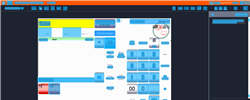
Task: Trigger Based Attended Automation
Workflow: DOMS_PH_DispenseFuel_Fuelpoint3_Grade2_ReleasingNozzle

Step 1: CV Screen Scope in window 'Web Rep Console*' (msedge.exe)

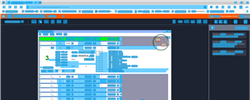
Step 2: CV refresh

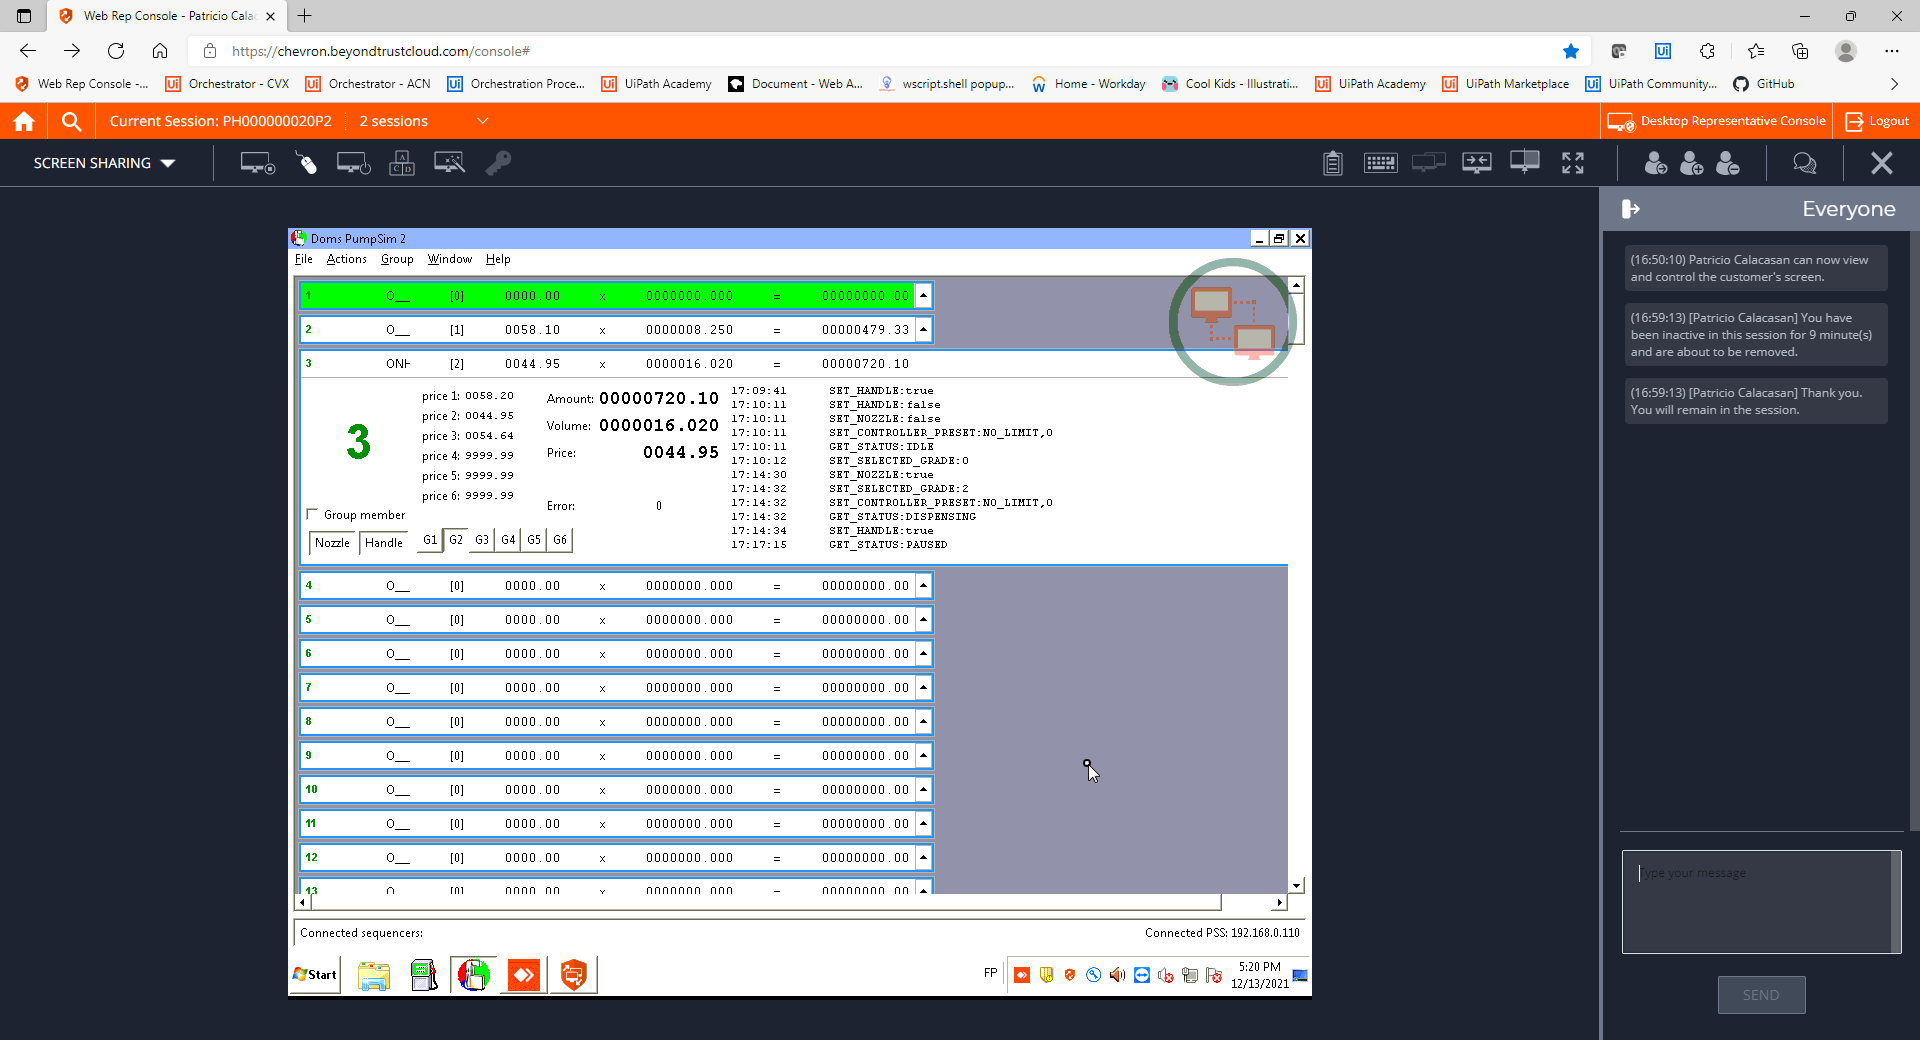
Step 3: CVCache

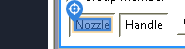
Step 4 [try]: CV Click - Text

Step 5: CvDescriptor (same screen as step 4)

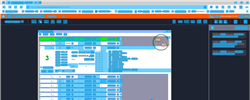
Step 6: CV refresh

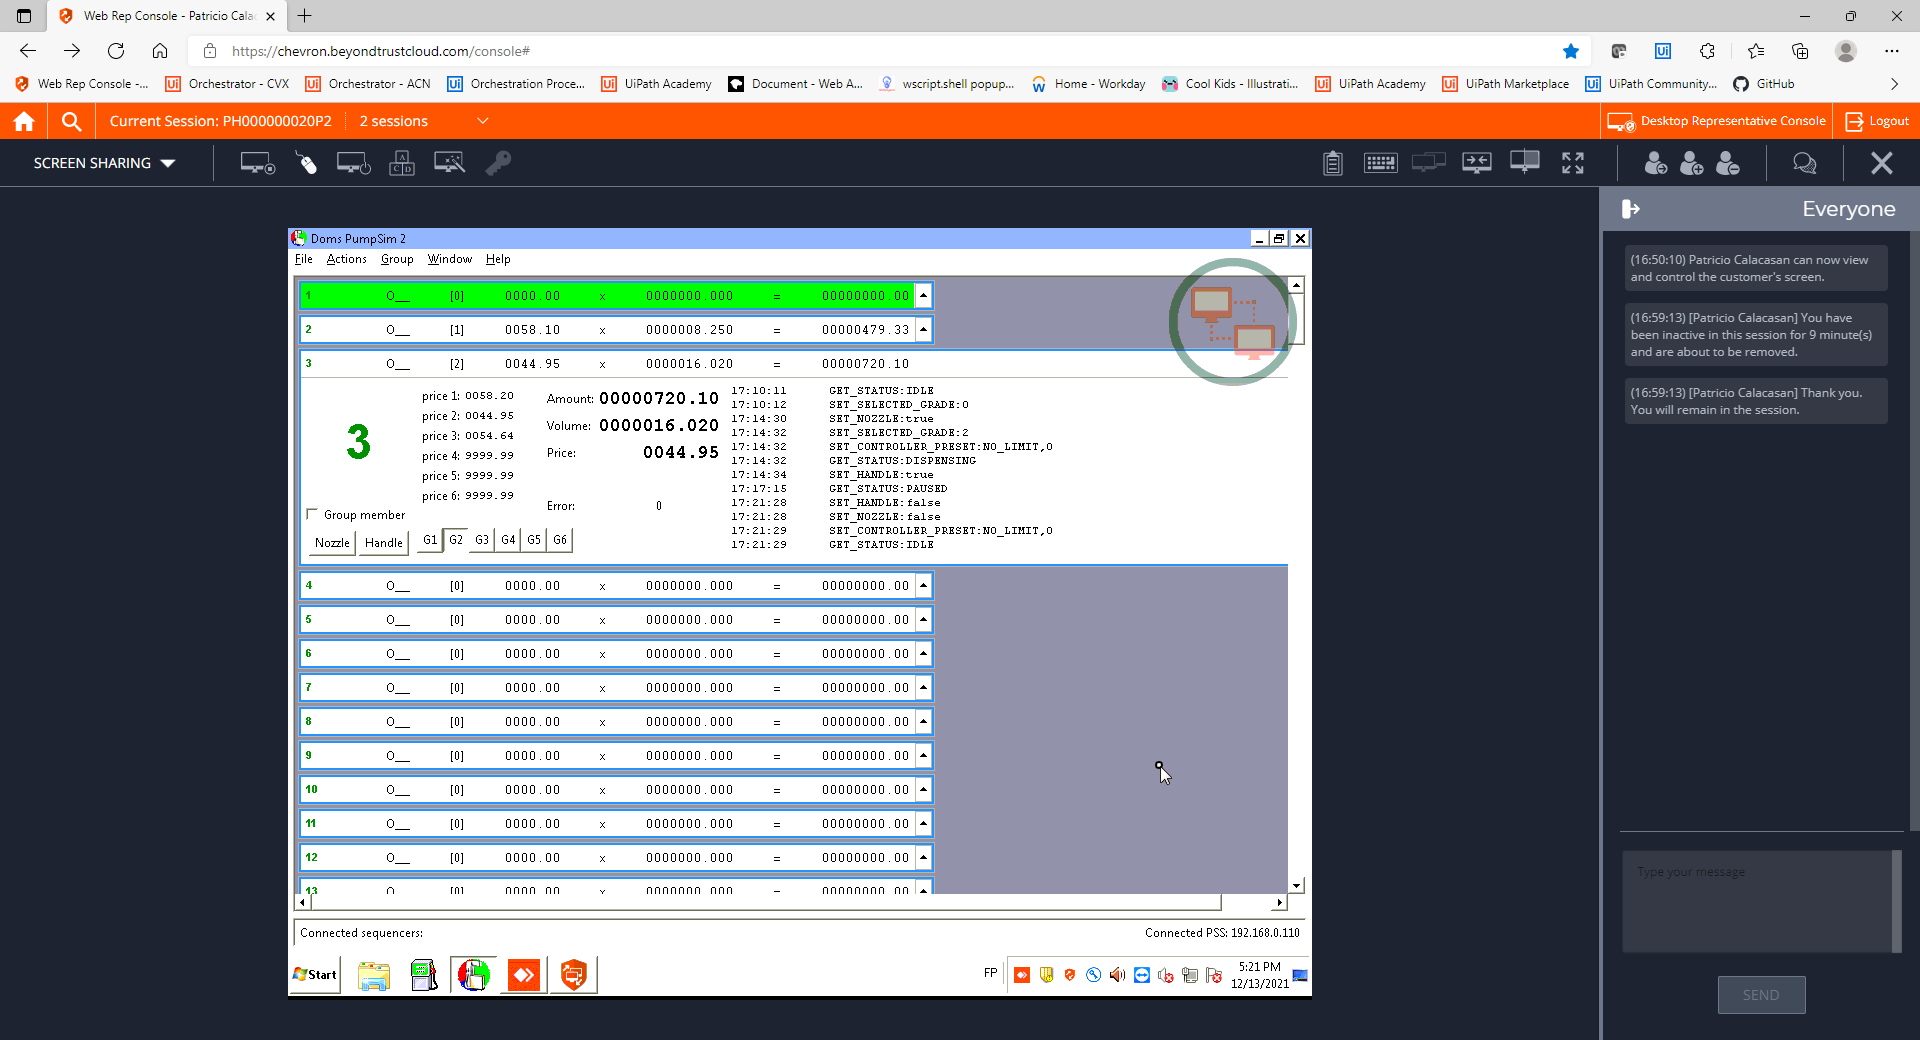
Step 7: CVCache

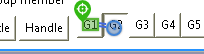
Step 8 [try]: CV Click - Text

Step 9: CvDescriptor (same screen as step 8)

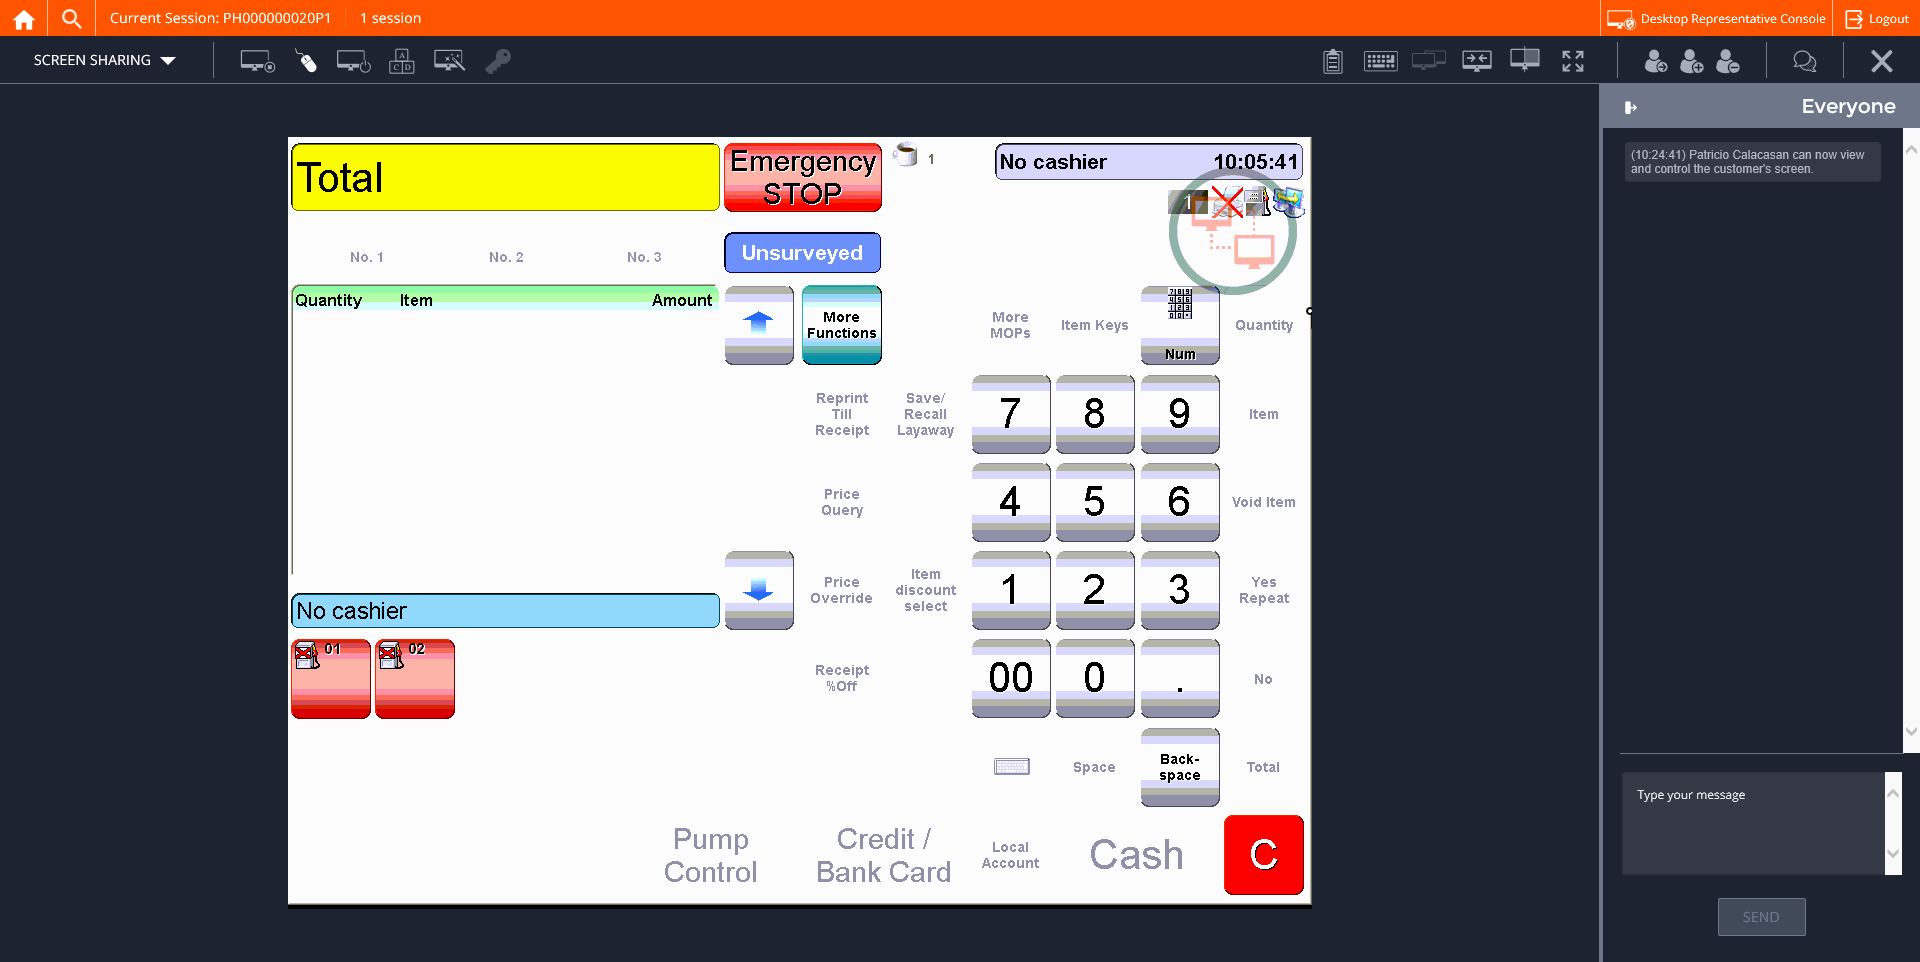
Step 10: CVCache